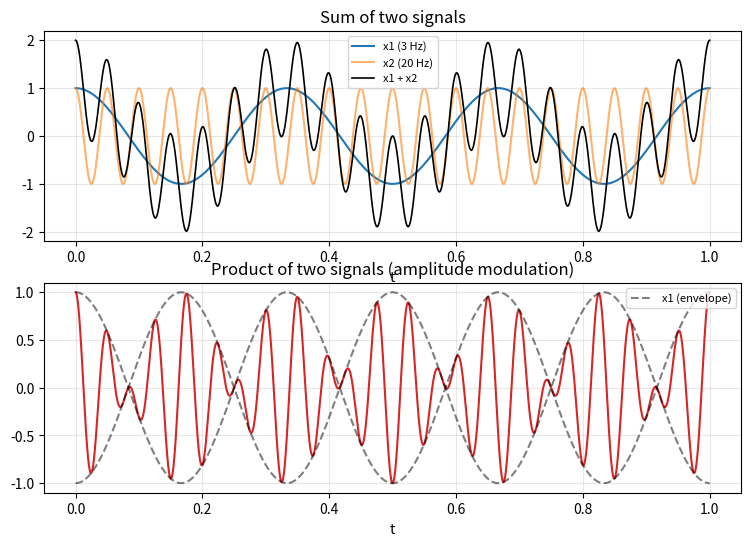

The matplotlib source for this figure:
"""P04 - Adding and multiplying signals. Student template - fill in the ANSWER IMPLEMENTATION functions."""
import numpy as np
import matplotlib
import matplotlib.pyplot as plt

T_MIN, T_MAX, N = 0.0, 1.0, 2000


def x1_of_t(t):  # given: slow cosine
    return np.cos(2 * np.pi * 3 * t)


def x2_of_t(t):  # given: fast cosine
    return np.cos(2 * np.pi * 20 * t)


# ==========================================================
# ANSWER IMPLEMENTATION
# ==========================================================
def add_signals(a, b):
    """Elementwise sum of two signals."""
    return a+b 


def multiply_signals(a, b):
    """Elementwise product of two signals."""
    return a*b


def main():
    t = np.linspace(T_MIN, T_MAX, N)
    x1, x2 = x1_of_t(t), x2_of_t(t)

    fig, (ax1, ax2) = plt.subplots(2, 1, figsize=(9, 6))
    ax1.plot(t, x1, label="x1 (3 Hz)")
    ax1.plot(t, x2, label="x2 (20 Hz)", alpha=0.6)
    ax1.plot(t, add_signals(x1, x2), label="x1 + x2", color="k", lw=1.2)
    ax1.set_title("Sum of two signals"); ax1.legend(fontsize=8)
    ax1.grid(True, alpha=0.3); ax1.set_xlabel("t")

    ax2.plot(t, multiply_signals(x1, x2), color="C3")
    ax2.plot(t, x1, "k--", alpha=0.5, label="x1 (envelope)")
    ax2.plot(t, -x1, "k--", alpha=0.5)
    ax2.set_title("Product of two signals (amplitude modulation)")
    ax2.legend(fontsize=8); ax2.grid(True, alpha=0.3); ax2.set_xlabel("t")
    plt.show()
    assert np.allclose(add_signals(x1, x2), x1 + x2)
    assert np.allclose(multiply_signals(x1, x2), x1 * x2)
    print("[P04] sum and product computed; product rides inside the x1 envelope"
          "  -> passed.")


if __name__ == "__main__":
    main()
